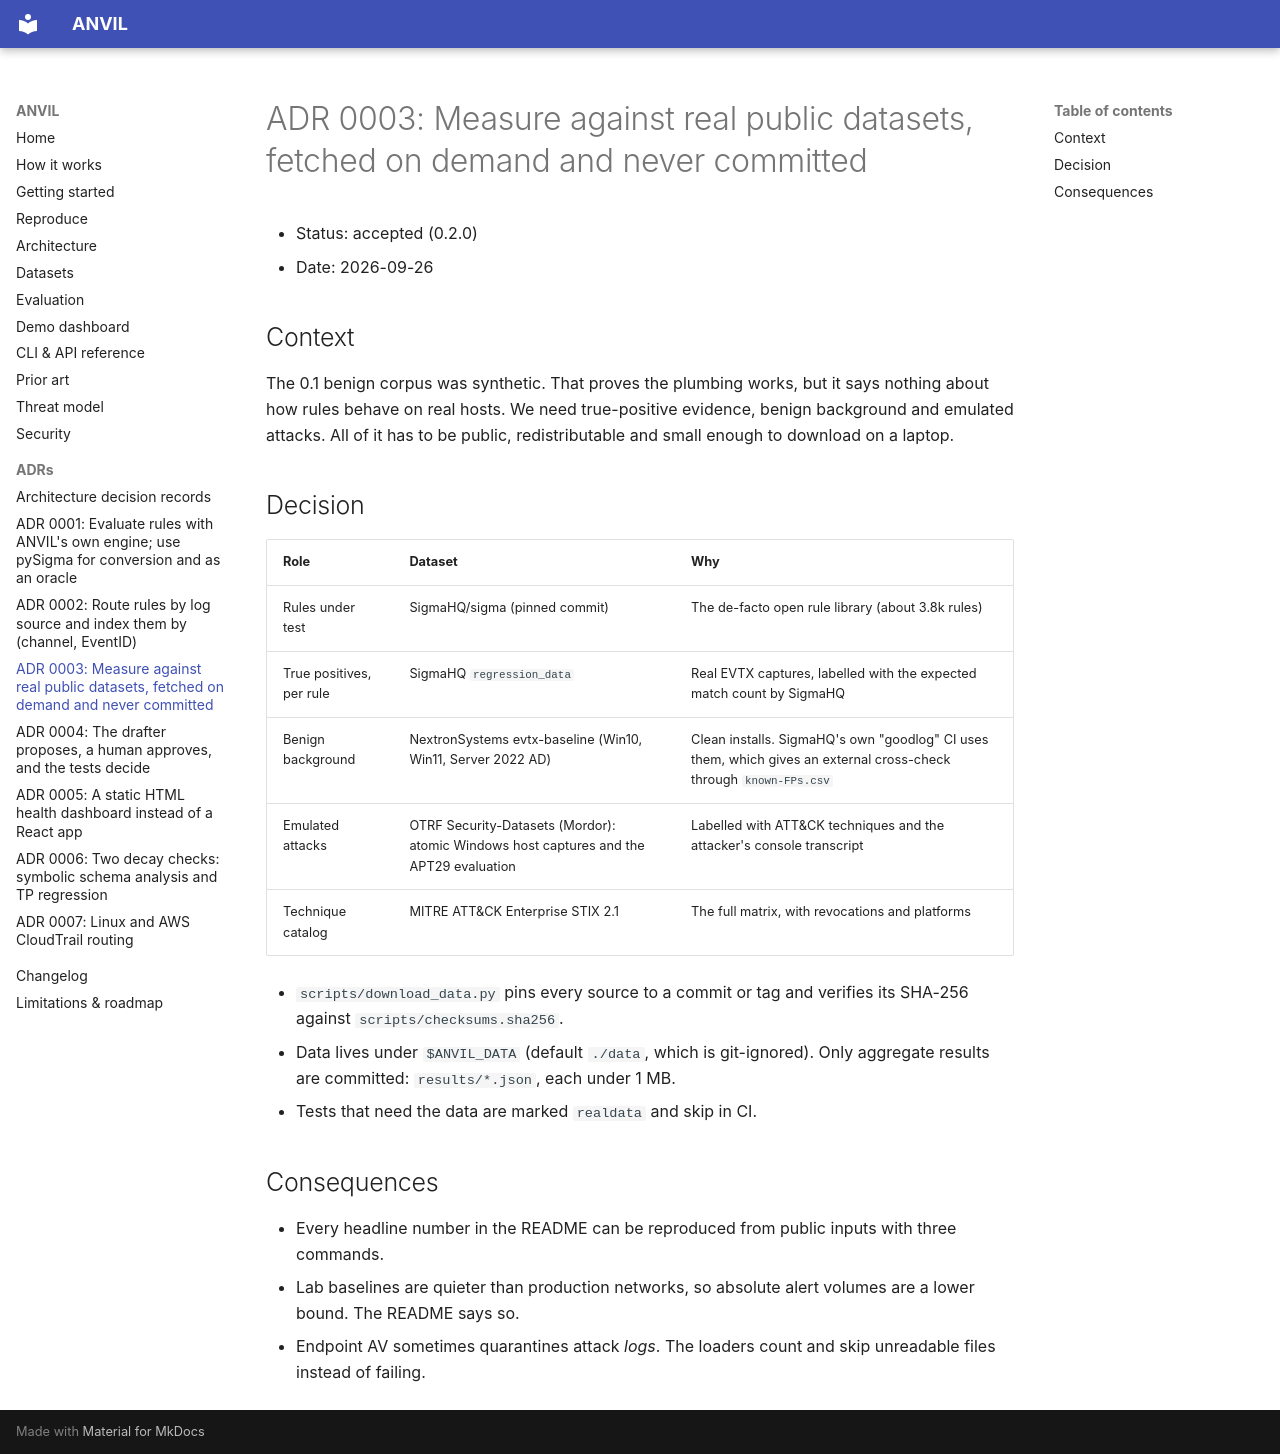

repository: rakshit-737/anvil · page: adr/0003-real-public-datasets/index.html · generator: mkdocs

# ADR 0003: Measure against real public datasets, fetched on demand and never committed

- Status: accepted (0.2.0)
- Date: 2026-09-26

## Context
The 0.1 benign corpus was synthetic. That proves the plumbing works, but it says nothing about how rules behave on real hosts. We need true-positive evidence, benign background and emulated attacks. All of it has to be public, redistributable and small enough to download on a laptop.

## Decision
| Role | Dataset | Why |
| --- | --- | --- |
| Rules under test | SigmaHQ/sigma (pinned commit) | The de-facto open rule library (about 3.8k rules) |
| True positives, per rule | SigmaHQ `regression_data` | Real EVTX captures, labelled with the expected match count by SigmaHQ |
| Benign background | NextronSystems evtx-baseline (Win10, Win11, Server 2022 AD) | Clean installs. SigmaHQ's own "goodlog" CI uses them, which gives an external cross-check through `known-FPs.csv` |
| Emulated attacks | OTRF Security-Datasets (Mordor): atomic Windows host captures and the APT29 evaluation | Labelled with ATT&CK techniques and the attacker's console transcript |
| Technique catalog | MITRE ATT&CK Enterprise STIX 2.1 | The full matrix, with revocations and platforms |

- `scripts/download_data.py` pins every source to a commit or tag and verifies its SHA-256 against `scripts/checksums.sha256`.
- Data lives under `$ANVIL_DATA` (default `./data`, which is git-ignored). Only aggregate results are committed: `results/*.json`, each under 1 MB.
- Tests that need the data are marked `realdata` and skip in CI.

## Consequences
- Every headline number in the README can be reproduced from public inputs with three commands.
- Lab baselines are quieter than production networks, so absolute alert volumes are a lower bound. The README says so.
- Endpoint AV sometimes quarantines attack *logs*. The loaders count and skip unreadable files instead of failing.
